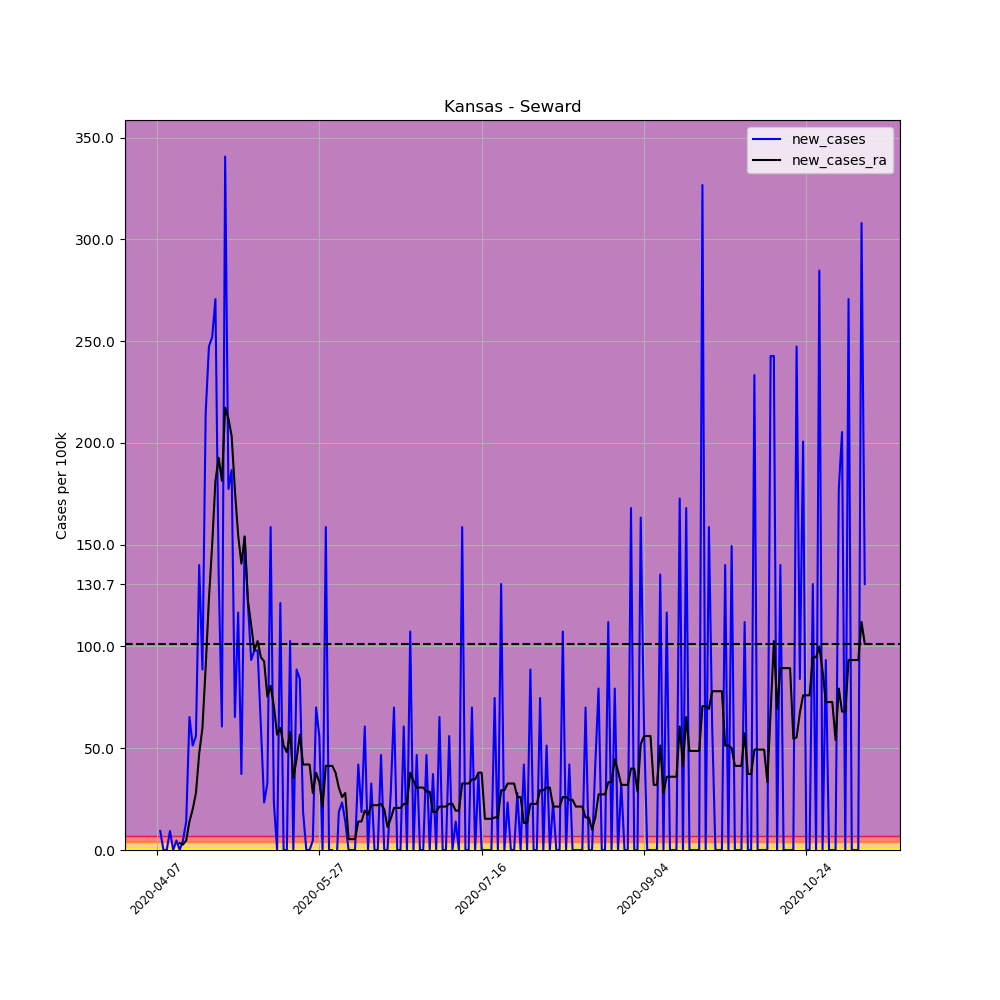

The data file committed next to this chart (first rows):
, date, county, state, fips, cases, deaths, COUNTY, STNAME, CTYNAME, POPESTIMATE2019, per_100k, per_100k_ra, new_cases, new_cases_ra
577988, 2020-04-07, Seward, Kansas, 20175, 1, 0, 175, Kansas, Seward, 21428, 4.667, , , 
577989, 2020-04-08, Seward, Kansas, 20175, 3, 0, 175, Kansas, Seward, 21428, 14, , 9.334, 
577990, 2020-04-09, Seward, Kansas, 20175, 3, 0, 175, Kansas, Seward, 21428, 14, , 0.0, 
577991, 2020-04-10, Seward, Kansas, 20175, 3, 0, 175, Kansas, Seward, 21428, 14, , 0.0, 
577992, 2020-04-11, Seward, Kansas, 20175, 5, 0, 175, Kansas, Seward, 21428, 23.33, , 9.334, 
577993, 2020-04-12, Seward, Kansas, 20175, 5, 0, 175, Kansas, Seward, 21428, 23.33, , 0.0, 
577994, 2020-04-13, Seward, Kansas, 20175, 6, 0, 175, Kansas, Seward, 21428, 28, 17.33, 4.667, 
577995, 2020-04-14, Seward, Kansas, 20175, 6, 0, 175, Kansas, Seward, 21428, 28, 20.67, 0.0, 3.333
577996, 2020-04-15, Seward, Kansas, 20175, 7, 0, 175, Kansas, Seward, 21428, 32.67, 23.33, 4.667, 2.667
577997, 2020-04-16, Seward, Kansas, 20175, 10, 0, 175, Kansas, Seward, 21428, 46.67, 28, 14, 4.667
577998, 2020-04-17, Seward, Kansas, 20175, 24, 0, 175, Kansas, Seward, 21428, 112, 42, 65.34, 14
577999, 2020-04-18, Seward, Kansas, 20175, 35, 0, 175, Kansas, Seward, 21428, 163.3, 62, 51.33, 20
578000, 2020-04-19, Seward, Kansas, 20175, 47, 0, 175, Kansas, Seward, 21428, 219.3, 90, 56, 28
578001, 2020-04-20, Seward, Kansas, 20175, 77, 0, 175, Kansas, Seward, 21428, 359.3, 137.3, 140, 47.33
578002, 2020-04-21, Seward, Kansas, 20175, 96, 0, 175, Kansas, Seward, 21428, 448, 197.3, 88.67, 60
578003, 2020-04-22, Seward, Kansas, 20175, 142, 0, 175, Kansas, Seward, 21428, 662.7, 287.3, 214.7, 90
578004, 2020-04-23, Seward, Kansas, 20175, 195, 0, 175, Kansas, Seward, 21428, 910, 410.7, 247.3, 123.3
578005, 2020-04-24, Seward, Kansas, 20175, 249, 0, 175, Kansas, Seward, 21428, 1162, 560.7, 252, 150
578006, 2020-04-25, Seward, Kansas, 20175, 307, 0, 175, Kansas, Seward, 21428, 1433, 742, 270.7, 181.3
578007, 2020-04-26, Seward, Kansas, 20175, 336, 0, 175, Kansas, Seward, 21428, 1568, 934.7, 135.3, 192.7
578008, 2020-04-27, Seward, Kansas, 20175, 349, 0, 175, Kansas, Seward, 21428, 1629, 1116, 60.67, 181.3
578009, 2020-04-28, Seward, Kansas, 20175, 422, 0, 175, Kansas, Seward, 21428, 1969, 1333, 340.7, 217.3
578010, 2020-04-29, Seward, Kansas, 20175, 460, 0, 175, Kansas, Seward, 21428, 2147, 1545, 177.3, 212
578011, 2020-04-30, Seward, Kansas, 20175, 500, 0, 175, Kansas, Seward, 21428, 2333, 1749, 186.7, 203.3
578012, 2020-05-01, Seward, Kansas, 20175, 514, 0, 175, Kansas, Seward, 21428, 2399, 1925, 65.34, 176.7
578013, 2020-05-02, Seward, Kansas, 20175, 539, 0, 175, Kansas, Seward, 21428, 2515, 2080, 116.7, 154.7
578014, 2020-05-03, Seward, Kansas, 20175, 547, 0, 175, Kansas, Seward, 21428, 2553, 2221, 37.33, 140.7
578015, 2020-05-04, Seward, Kansas, 20175, 580, 0, 175, Kansas, Seward, 21428, 2707, 2375, 154, 154
578016, 2020-05-05, Seward, Kansas, 20175, 606, 0, 175, Kansas, Seward, 21428, 2828, 2497, 121.3, 122.7
578017, 2020-05-06, Seward, Kansas, 20175, 626, 0, 175, Kansas, Seward, 21428, 2921, 2608, 93.34, 110.7
578018, 2020-05-07, Seward, Kansas, 20175, 647, 0, 175, Kansas, Seward, 21428, 3019, 2706, 98, 98
578019, 2020-05-08, Seward, Kansas, 20175, 668, 0, 175, Kansas, Seward, 21428, 3117, 2809, 98, 102.7
578020, 2020-05-09, Seward, Kansas, 20175, 681, 0, 175, Kansas, Seward, 21428, 3178, 2903, 60.67, 94.67
578021, 2020-05-10, Seward, Kansas, 20175, 686, 0, 175, Kansas, Seward, 21428, 3201, 2996, 23.33, 92.67
578022, 2020-05-11, Seward, Kansas, 20175, 693, 0, 175, Kansas, Seward, 21428, 3234, 3071, 32.67, 75.34
578023, 2020-05-12, Seward, Kansas, 20175, 727, 0, 175, Kansas, Seward, 21428, 3393, 3152, 158.7, 80.67
578024, 2020-05-13, Seward, Kansas, 20175, 732, 0, 175, Kansas, Seward, 21428, 3416, 3223, 23.33, 70.67
578025, 2020-05-14, Seward, Kansas, 20175, 732, 0, 175, Kansas, Seward, 21428, 3416, 3279, 0.0, 56.67
578026, 2020-05-15, Seward, Kansas, 20175, 758, 1, 175, Kansas, Seward, 21428, 3537, 3339, 121.3, 60
578027, 2020-05-16, Seward, Kansas, 20175, 758, 1, 175, Kansas, Seward, 21428, 3537, 3391, 0.0, 51.33
578028, 2020-05-17, Seward, Kansas, 20175, 758, 1, 175, Kansas, Seward, 21428, 3537, 3439, 0.0, 48
578029, 2020-05-18, Seward, Kansas, 20175, 780, 1, 175, Kansas, Seward, 21428, 3640, 3497, 102.7, 58
578030, 2020-05-19, Seward, Kansas, 20175, 780, 1, 175, Kansas, Seward, 21428, 3640, 3532, 0.0, 35.33
578031, 2020-05-20, Seward, Kansas, 20175, 799, 1, 175, Kansas, Seward, 21428, 3729, 3577, 88.67, 44.67
578032, 2020-05-21, Seward, Kansas, 20175, 817, 1, 175, Kansas, Seward, 21428, 3813, 3633, 84, 56.67
578033, 2020-05-22, Seward, Kansas, 20175, 821, 1, 175, Kansas, Seward, 21428, 3831, 3675, 18.67, 42
578034, 2020-05-23, Seward, Kansas, 20175, 821, 1, 175, Kansas, Seward, 21428, 3831, 3717, 0.0, 42
578035, 2020-05-24, Seward, Kansas, 20175, 821, 1, 175, Kansas, Seward, 21428, 3831, 3759, 0.0, 42
578036, 2020-05-25, Seward, Kansas, 20175, 822, 1, 175, Kansas, Seward, 21428, 3836, 3787, 4.667, 28
578037, 2020-05-26, Seward, Kansas, 20175, 837, 1, 175, Kansas, Seward, 21428, 3906, 3825, 70, 38
578038, 2020-05-27, Seward, Kansas, 20175, 849, 2, 175, Kansas, Seward, 21428, 3962, 3859, 56, 33.33
578039, 2020-05-28, Seward, Kansas, 20175, 849, 2, 175, Kansas, Seward, 21428, 3962, 3880, 0.0, 21.33
578040, 2020-05-29, Seward, Kansas, 20175, 883, 2, 175, Kansas, Seward, 21428, 4121, 3921, 158.7, 41.33
578041, 2020-05-30, Seward, Kansas, 20175, 883, 2, 175, Kansas, Seward, 21428, 4121, 3963, 0.0, 41.33
578042, 2020-05-31, Seward, Kansas, 20175, 883, 2, 175, Kansas, Seward, 21428, 4121, 4004, 0.0, 41.33
578043, 2020-06-01, Seward, Kansas, 20175, 879, 2, 175, Kansas, Seward, 21428, 4102, 4042, -18.67, 38
578044, 2020-06-02, Seward, Kansas, 20175, 883, 2, 175, Kansas, Seward, 21428, 4121, 4073, 18.67, 30.67
578045, 2020-06-03, Seward, Kansas, 20175, 888, 2, 175, Kansas, Seward, 21428, 4144, 4099, 23.33, 26
578046, 2020-06-04, Seward, Kansas, 20175, 891, 2, 175, Kansas, Seward, 21428, 4158, 4127, 14, 28
578047, 2020-06-05, Seward, Kansas, 20175, 891, 2, 175, Kansas, Seward, 21428, 4158, 4132, 0.0, 5.333
... 159 more rows
